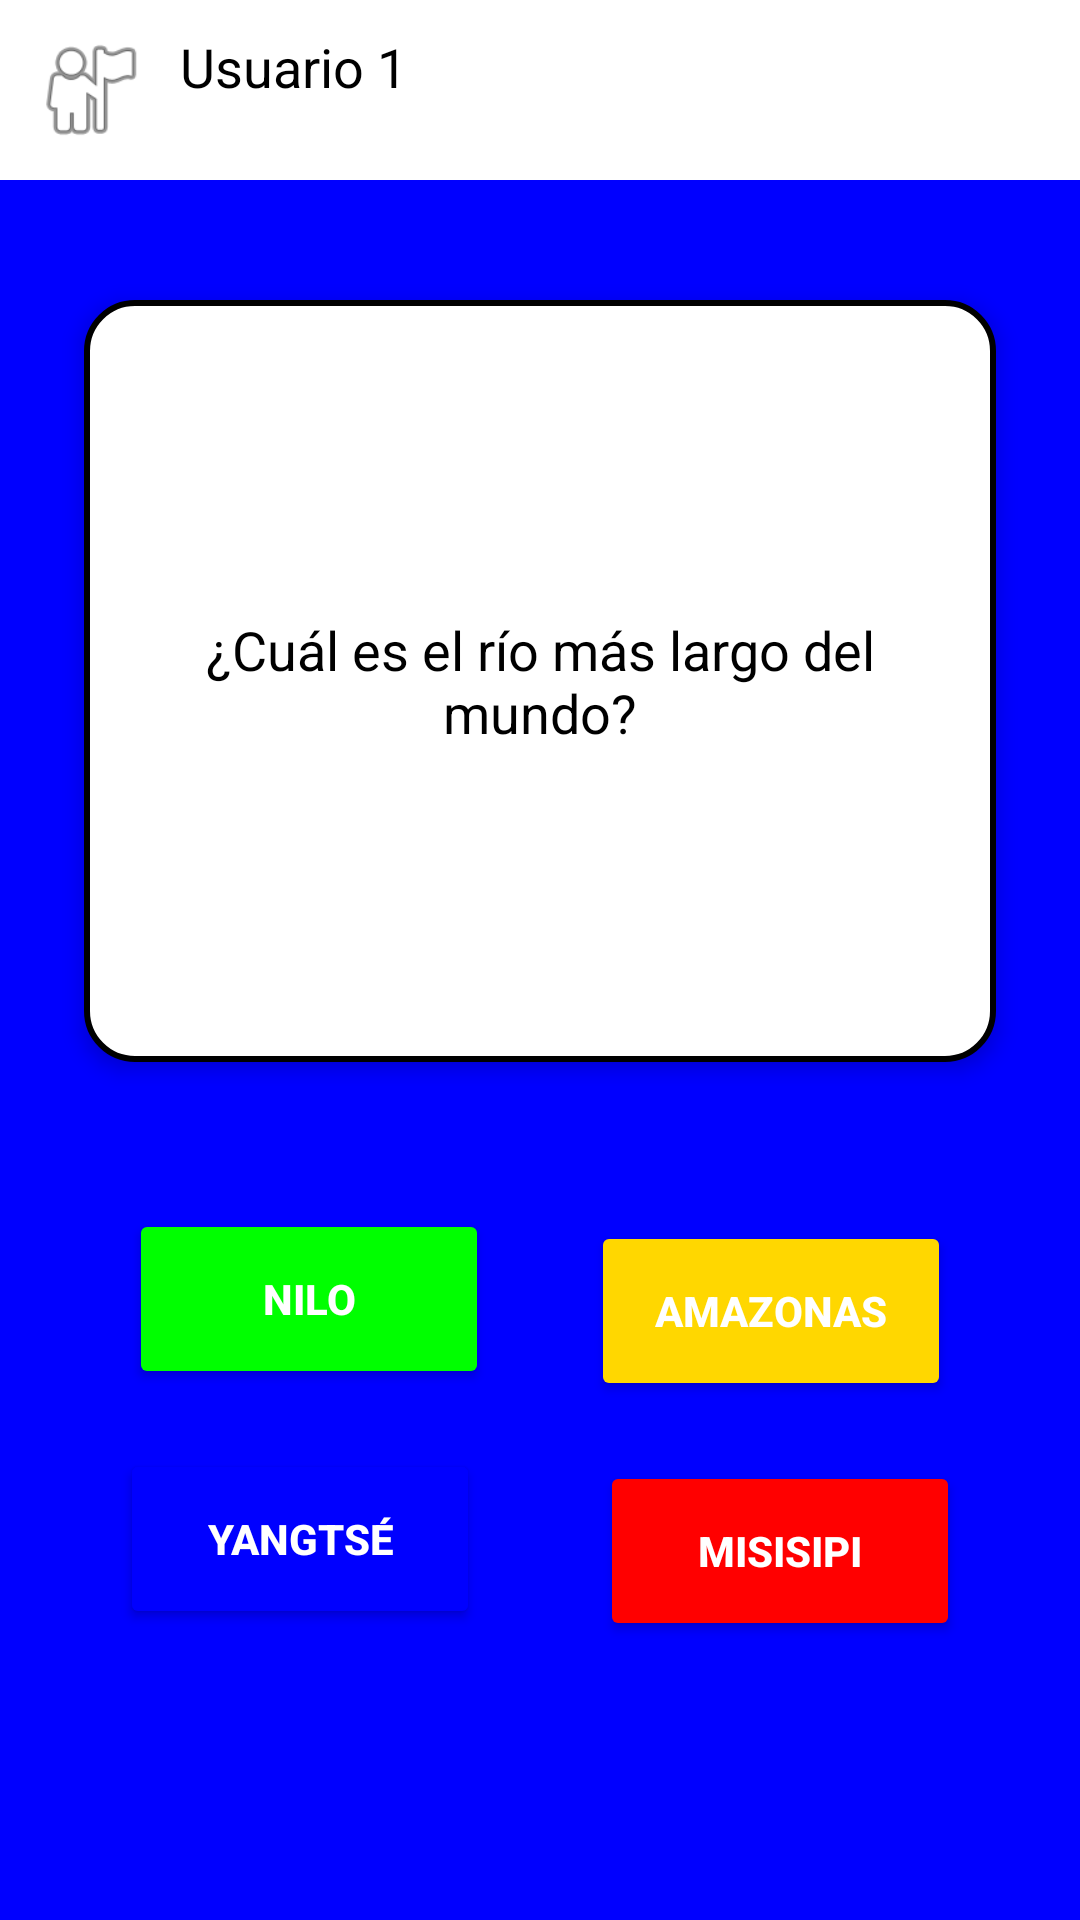

Reconstruct the res/layout file that produces this screen, plus the resources it refers to.
<!-- AndroidManifest.xml: application theme Theme.CleverClash -->
<!-- res/layout/activity_geografia.xml -->
<?xml version="1.0" encoding="utf-8"?>
<RelativeLayout
    xmlns:android="http://schemas.android.com/apk/res/android"
    android:layout_width="match_parent"
    android:layout_height="match_parent"
    android:background="#0000FF"> 

    
    <LinearLayout
        android:id="@+id/topBar"
        android:layout_width="match_parent"
        android:layout_height="60dp"
        android:orientation="horizontal"
        android:background="#FFFFFF"
        android:padding="10dp">

        <ImageView
            android:id="@+id/userIcon"
            android:layout_width="40dp"
            android:layout_height="40dp"
            android:src="@android:drawable/ic_menu_myplaces"
            android:contentDescription="Ícono de usuario" />

        <TextView
            android:id="@+id/userName"
            android:layout_width="wrap_content"
            android:layout_height="wrap_content"
            android:layout_marginStart="10dp"
            android:text="Usuario 1"
            android:textSize="18sp"
            android:textColor="#000000"
            android:gravity="center_vertical" />
    </LinearLayout>

    
    <TextView
        android:id="@+id/questionBox"
        android:layout_width="304dp"
        android:layout_height="254dp"
        android:layout_below="@id/topBar"
        android:layout_centerHorizontal="true"
        android:layout_marginTop="40dp"
        android:background="@drawable/rounded_box"
        android:elevation="4dp"
        android:gravity="center"
        android:padding="16dp"
        android:text="¿Cuál es el río más largo del mundo?"
        android:textColor="#000000"
        android:textSize="18sp" />

    
    <Button
        android:id="@+id/btnGreen"
        android:layout_width="120dp"
        android:layout_height="60dp"
        android:layout_below="@id/questionBox"
        android:layout_alignParentStart="true"
        android:layout_marginStart="43dp"
        android:layout_marginTop="49dp"
        android:backgroundTint="#00FF00"
        android:text="Nilo"
        android:textColor="#FFFFFF"
        android:textStyle="bold" />

    
    <Button
        android:id="@+id/btnYellow"
        android:layout_width="120dp"
        android:layout_height="60dp"
        android:layout_below="@id/questionBox"
        android:layout_alignParentEnd="true"
        android:layout_marginStart="20dp"
        android:layout_marginTop="53dp"
        android:layout_marginEnd="43dp"
        android:backgroundTint="#FFD700"
        android:text="Amazonas"
        android:textColor="#FFFFFF"
        android:textStyle="bold" />

    
    <Button
        android:id="@+id/btnBlue"
        android:layout_width="120dp"
        android:layout_height="60dp"
        android:layout_below="@id/btnGreen"
        android:layout_marginTop="20dp"
        android:layout_alignParentStart="true"
        android:layout_marginStart="40dp"
        android:backgroundTint="#0000FF"
        android:text="Yangtsé"
        android:textColor="#FFFFFF"
        android:textStyle="bold" />

    
    <Button
        android:id="@+id/btnRed"
        android:layout_width="120dp"
        android:layout_height="60dp"
        android:layout_below="@id/btnYellow"
        android:layout_marginTop="20dp"
        android:layout_alignParentEnd="true"
        android:layout_marginEnd="40dp"
        android:backgroundTint="#FF0000"
        android:text="Misisipi"
        android:textColor="#FFFFFF"
        android:textStyle="bold" />

</RelativeLayout>
<!-- resources referenced by this layout -->
<resources>
  <!-- drawable rounded_box (drawable) -->
  <shape xmlns:android="http://schemas.android.com/apk/res/android">
      <solid android:color="#FFFFFF" />
      <corners android:radius="16dp" />
      <stroke android:width="2dp" android:color="#000000" />
  </shape>
  <style name="Theme.CleverClash" parent="Base.Theme.CleverClash" />
  <style name="Base.Theme.CleverClash" parent="Theme.Material3.DayNight.NoActionBar">
          
          
      </style>
</resources>
